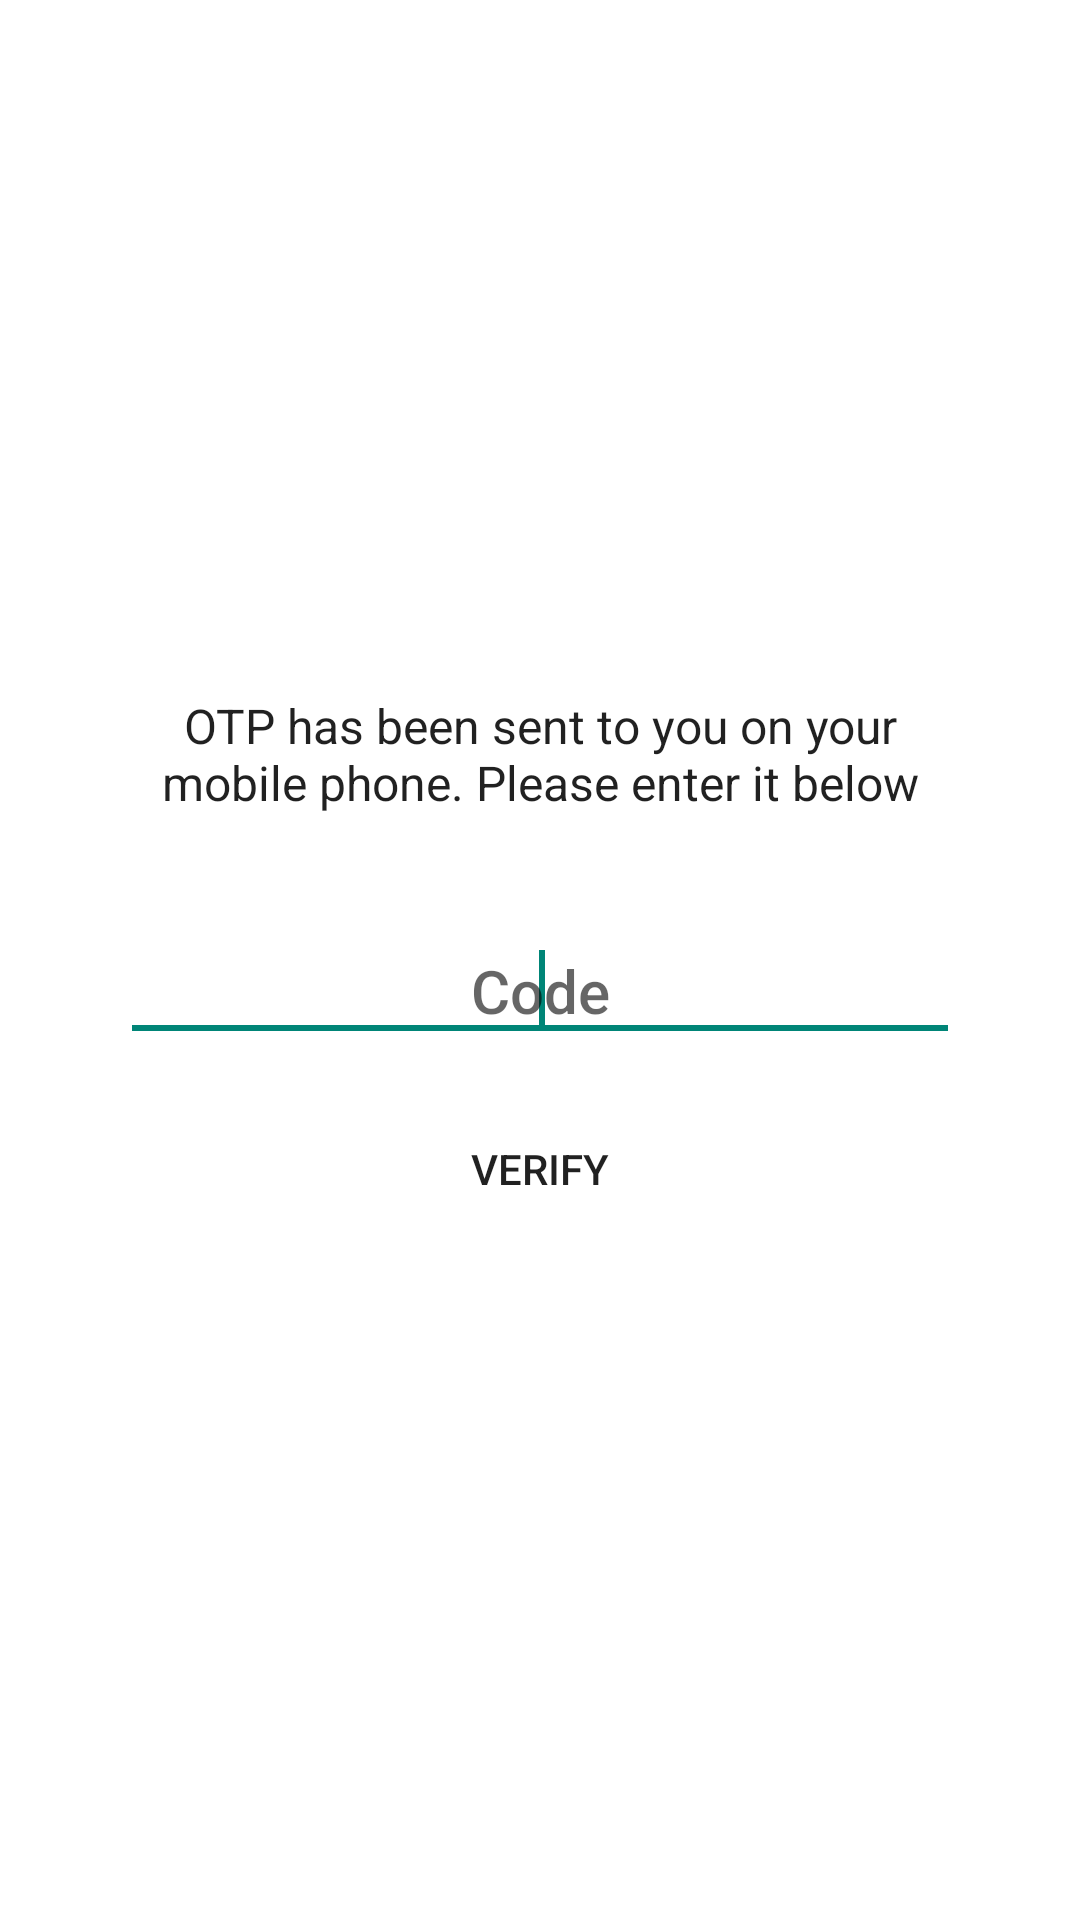

Layout XML and referenced resources for this Android screen:
<!-- AndroidManifest.xml: application theme Theme.Test -->
<!-- res/layout/activity_verify_phone.xml -->
<?xml version="1.0" encoding="utf-8"?>
<LinearLayout xmlns:android="http://schemas.android.com/apk/res/android"
    xmlns:app="http://schemas.android.com/apk/res-auto"
    android:layout_width="match_parent"
    android:layout_height="match_parent"
    android:background="@android:color/white"
    android:fitsSystemWindows="true"
    android:orientation="vertical">



    <RelativeLayout
        android:layout_width="match_parent"
        android:layout_height="match_parent">

        <LinearLayout
            android:layout_width="wrap_content"
            android:layout_height="wrap_content"
            android:layout_centerInParent="true"
            android:gravity="center"
            android:orientation="vertical">



            <TextView
                android:layout_width="280dp"
                android:layout_height="wrap_content"
                android:layout_marginTop="5dp"
                android:gravity="center"
                android:text="OTP has been sent to you on your mobile phone. Please enter it below"
                android:textAppearance="@style/Base.TextAppearance.AppCompat.Subhead"
                />

            <LinearLayout
                android:layout_width="match_parent"
                android:layout_height="wrap_content"
                android:layout_marginTop="35dp"
                android:layout_marginBottom="15dp"
                android:orientation="horizontal">

                <EditText
                    android:id="@+id/editTextCode"
                    android:layout_width="match_parent"
                    android:layout_height="wrap_content"
                    android:gravity="center"
                    android:hint="Code"
                    android:inputType="phone"
                    android:maxLines="1"
                    android:singleLine="true"
                    android:textAppearance="@style/Base.TextAppearance.AppCompat.Title"
                    >
                    <requestFocus />
                </EditText>

            </LinearLayout>

            <Button
                android:id="@+id/buttonSignIn"
                style="@style/Widget.AppCompat.Button.Borderless"
                android:layout_width="wrap_content"
                android:layout_height="wrap_content"
                android:gravity="center"
                android:text="VERIFY"
                />

            <ProgressBar
                android:id="@+id/progressbar"
                android:layout_width="wrap_content"
                android:layout_height="wrap_content"
                android:layout_below="@id/buttonSignIn"
                android:layout_centerHorizontal="true"
                android:visibility="gone" />

        </LinearLayout>



    </RelativeLayout>

</LinearLayout>
<!-- resources referenced by this layout -->
<resources>
  <style name="Theme.Test" parent="Theme.AppCompat.Light.NoActionBar">
          
          <item name="colorPrimary">@color/purple_500</item>
          <item name="colorPrimaryVariant">@color/orange</item>
          <item name="colorOnPrimary">@color/white</item>
          
          <item name="colorSecondary">@color/teal_200</item>
          <item name="colorSecondaryVariant">@color/teal_700</item>
          <item name="colorOnSecondary">@color/black</item>
          
          <item name="android:statusBarColor" tools:targetApi="l">?attr/colorPrimaryVariant</item>
          
      </style>
  <color name="purple_500">#FF6200EE</color>
  <color name="orange">#F56739</color>
  <color name="white">#FFFFFFFF</color>
  <color name="teal_200">#FF03DAC5</color>
  <color name="teal_700">#FF018786</color>
  <color name="black">#FF000000</color>
</resources>
